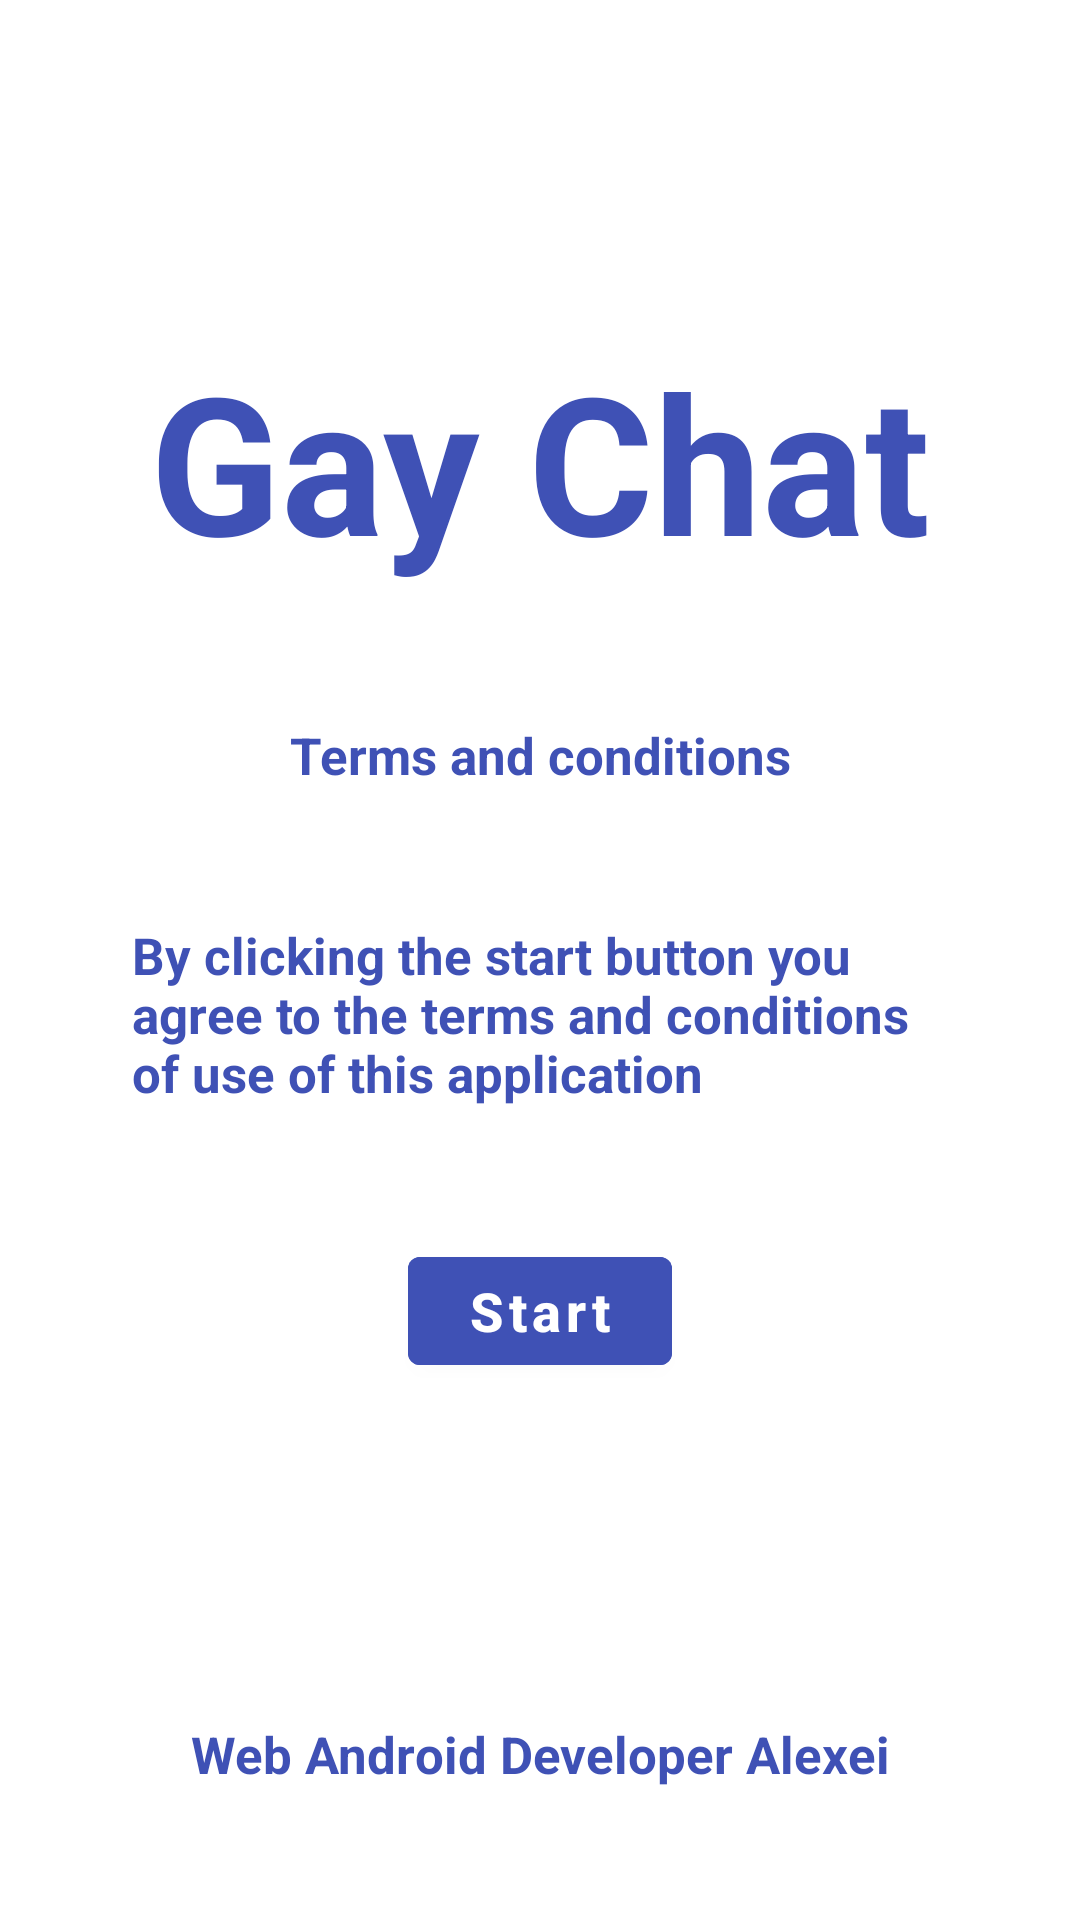

Write the Android layout XML for this screen, with the resource values it uses.
<!-- AndroidManifest.xml: application theme Theme.Freechat -->
<!-- res/layout/activity_location_permision.xml -->
<?xml version="1.0" encoding="utf-8"?>
<androidx.constraintlayout.widget.ConstraintLayout xmlns:android="http://schemas.android.com/apk/res/android"
    xmlns:app="http://schemas.android.com/apk/res-auto"
    xmlns:tools="http://schemas.android.com/tools"
    android:layout_width="match_parent"
    android:layout_height="match_parent"
    android:background="@color/white"
    tools:context=".activity.LocationPermisionActivity">

    <TextView
        android:id="@+id/titleApp"
        android:layout_width="wrap_content"
        android:layout_height="wrap_content"
        android:text="@string/app_name"
        android:textColor="@color/teal_200"
        android:textStyle="bold"
        android:textSize="64sp"
        app:layout_constraintTop_toTopOf="parent"
        android:layout_marginTop="111dp"
        app:layout_constraintEnd_toEndOf="parent"
        app:layout_constraintStart_toStartOf="parent" />

    <TextView
        android:id="@+id/termAndCond"
        android:layout_marginTop="44dp"
        android:layout_width="wrap_content"
        android:layout_height="wrap_content"
        android:text="@string/termAndCond"
        android:textColor="@color/teal_200"
        android:textStyle="bold"
        android:textSize="17sp"
        app:layout_constraintEnd_toEndOf="parent"
        app:layout_constraintStart_toStartOf="parent"
        app:layout_constraintTop_toBottomOf="@+id/titleApp" />

    <TextView
        android:id="@+id/agreeTerminosAndCond"
        android:layout_marginTop="44dp"
        android:layout_width="match_parent"
        android:layout_height="wrap_content"
        android:text="@string/agreeTerminosAndCond"
        android:textColor="@color/teal_200"
        android:textStyle="bold"
        android:textSize="17sp"
        app:layout_constraintEnd_toEndOf="parent"
        app:layout_constraintStart_toStartOf="parent"
        app:layout_constraintTop_toBottomOf="@+id/termAndCond"
        android:layout_margin="44dp"
        />
    <Button
        android:id="@+id/startAppChat"
        android:backgroundTint="@color/teal_200"
        android:layout_marginTop="44dp"
        android:text="@string/start"
        android:textAllCaps="false"
        android:textSize="18sp"
        android:textStyle="bold"
        android:layout_width="wrap_content"
        android:layout_height="wrap_content"
        app:layout_constraintEnd_toEndOf="parent"
        app:layout_constraintStart_toStartOf="parent"
        app:layout_constraintTop_toBottomOf="@+id/agreeTerminosAndCond"
        />

    <TextView
        android:id="@+id/authorApp"
        android:layout_width="wrap_content"
        android:layout_height="wrap_content"
        android:text="@string/author"
        android:textColor="@color/teal_200"
        android:textStyle="bold"
        android:textSize="17sp"
        android:layout_marginBottom="44dp"
        app:layout_constraintBottom_toBottomOf="parent"
        app:layout_constraintEnd_toEndOf="parent"
        app:layout_constraintStart_toStartOf="parent" />

</androidx.constraintlayout.widget.ConstraintLayout>
<!-- resources referenced by this layout -->
<resources>
  <color name="teal_200">#3F51B5</color>
  <color name="white">#FFFFFFFF</color>
  <string name="agreeTerminosAndCond">By clicking the start button you agree to the terms and conditions of use of this application</string>
  <string name="app_name">Gay Chat</string>
  <string name="author">Web Android Developer Alexei</string>
  <string name="start">Start</string>
  <string name="termAndCond">Terms and conditions</string>
  <style name="Theme.Freechat" parent="Theme.MaterialComponents.DayNight.DarkActionBar">
          
          <item name="colorPrimary">@color/purple_200</item>
          <item name="colorPrimaryVariant">@color/purple_700</item>
          <item name="colorOnPrimary">@color/white</item>
          
          <item name="colorSecondary">@color/green</item>
          <item name="colorSecondaryVariant">@color/white</item>
          <item name="colorOnSecondary">@color/black</item>
          
          <item name="android:statusBarColor" tools:targetApi="l">?attr/colorPrimaryVariant</item>
          
      </style>
  <color name="purple_200">#FFBB86FC</color>
  <color name="purple_700">#000</color>
  <color name="green">#E1F8C7</color>
  <color name="black">#FF000000</color>
</resources>
